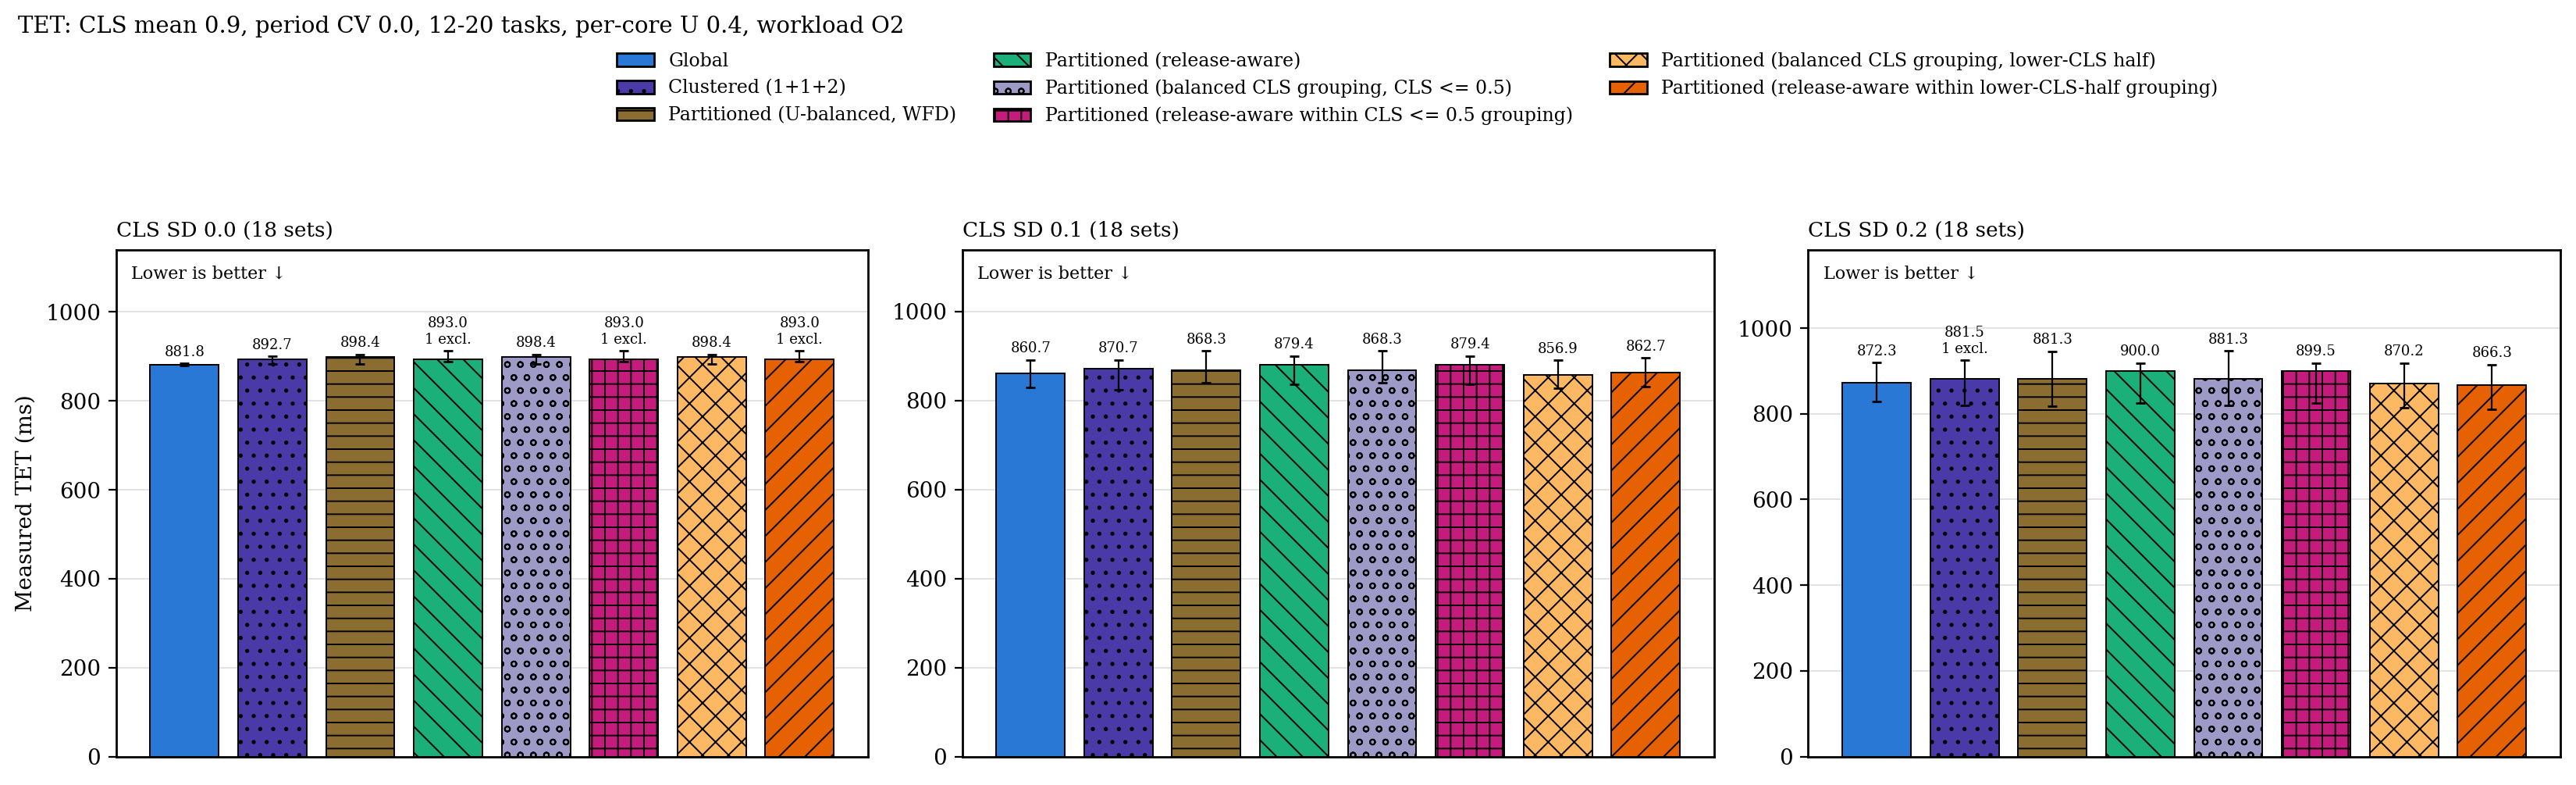

Data behind this chart, as committed beside it:
cls_sd, configuration, n, median_ms, q1_ms, q3_ms, deadline_misses, excluded
0, g, 18, 881.8, 878.9, 883.9, 0, 0
0, c2, 18, 892.7, 882.9, 900, 0, 0
0, p, 18, 898.4, 883.8, 904.5, 0, 0
0, p_ra, 17, 893, 888.8, 912, 0, 1
0, p_cgb, 18, 898.4, 883.8, 904.5, 0, 0
0, p_racgb, 17, 893, 888.8, 912, 0, 1
0, p_cgr, 18, 898.4, 883.8, 904.5, 0, 0
0, p_racgr, 17, 893, 888.8, 912, 0, 1
0.1, g, 18, 860.7, 828.7, 890.5, 0, 0
0.1, c2, 18, 870.7, 823.6, 891.3, 0, 0
0.1, p, 18, 868.3, 838.9, 910.8, 0, 0
0.1, p_ra, 18, 879.4, 835.8, 899.7, 0, 0
0.1, p_cgb, 18, 868.3, 838.9, 910.8, 0, 0
0.1, p_racgb, 18, 879.4, 835.8, 899.7, 0, 0
0.1, p_cgr, 18, 856.9, 827.6, 890.1, 0, 0
0.1, p_racgr, 18, 862.7, 830.3, 895.1, 0, 0
0.2, g, 18, 872.3, 828.4, 919.8, 0, 0
0.2, c2, 17, 881.5, 819.4, 925.1, 0, 1
0.2, p, 18, 881.3, 817.6, 946.2, 0, 0
0.2, p_ra, 18, 900, 825, 918.6, 0, 0
0.2, p_cgb, 18, 881.3, 820.1, 946.5, 0, 0
0.2, p_racgb, 18, 899.5, 825.8, 918.6, 0, 0
0.2, p_cgr, 18, 870.2, 813.5, 918.3, 0, 0
0.2, p_racgr, 18, 866.3, 811.1, 915.2, 0, 0
